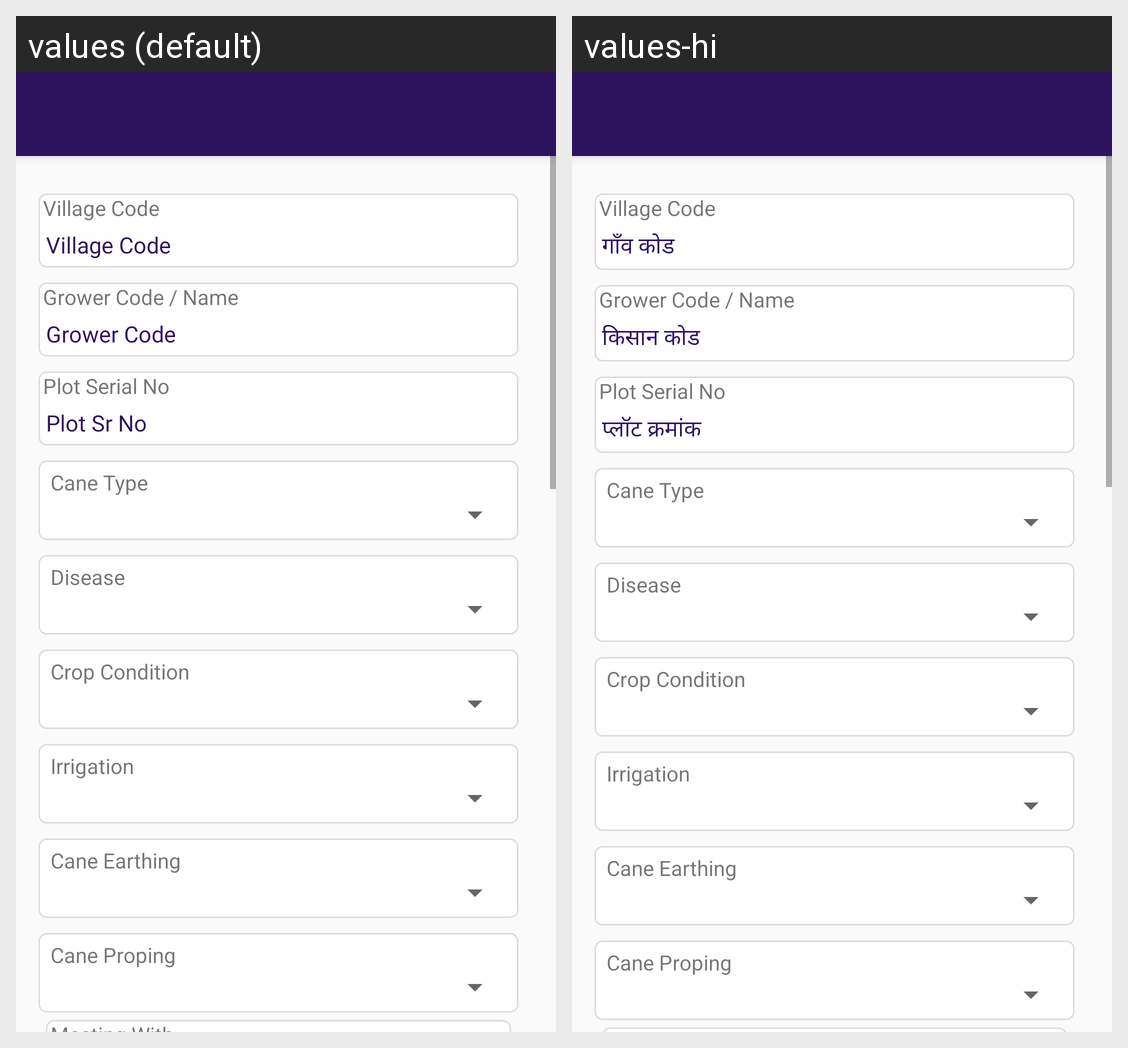

The same Android screen rendered under two of its app's locales, left to right. List the strings drawn on it with the default value and each locale's translation.
Android screen res/layout/add_crop_observation_log.xml rendered under 2 locales, left to right: values (default), values-hi. Device: Nexus 5 (rendered at 1080×1920; each locale shown at half size, 540×960, under a caption strip naming it); theme AppTheme.
Strings drawn on this screen, with the default value and each locale's value (text and hints the layout hard-codes, and strings that could not be matched under every locale, appear in the picture but are not listed):

LBL_VILLAGE_CODE
  values: Village Code
  values-hi: गाँव कोड

LBL_GROWER_CODE
  values: Grower Code
  values-hi: किसान कोड

MENU_PLOT_SR_NO
  values: Plot Sr No
  values-hi: प्लॉट क्रमांक
